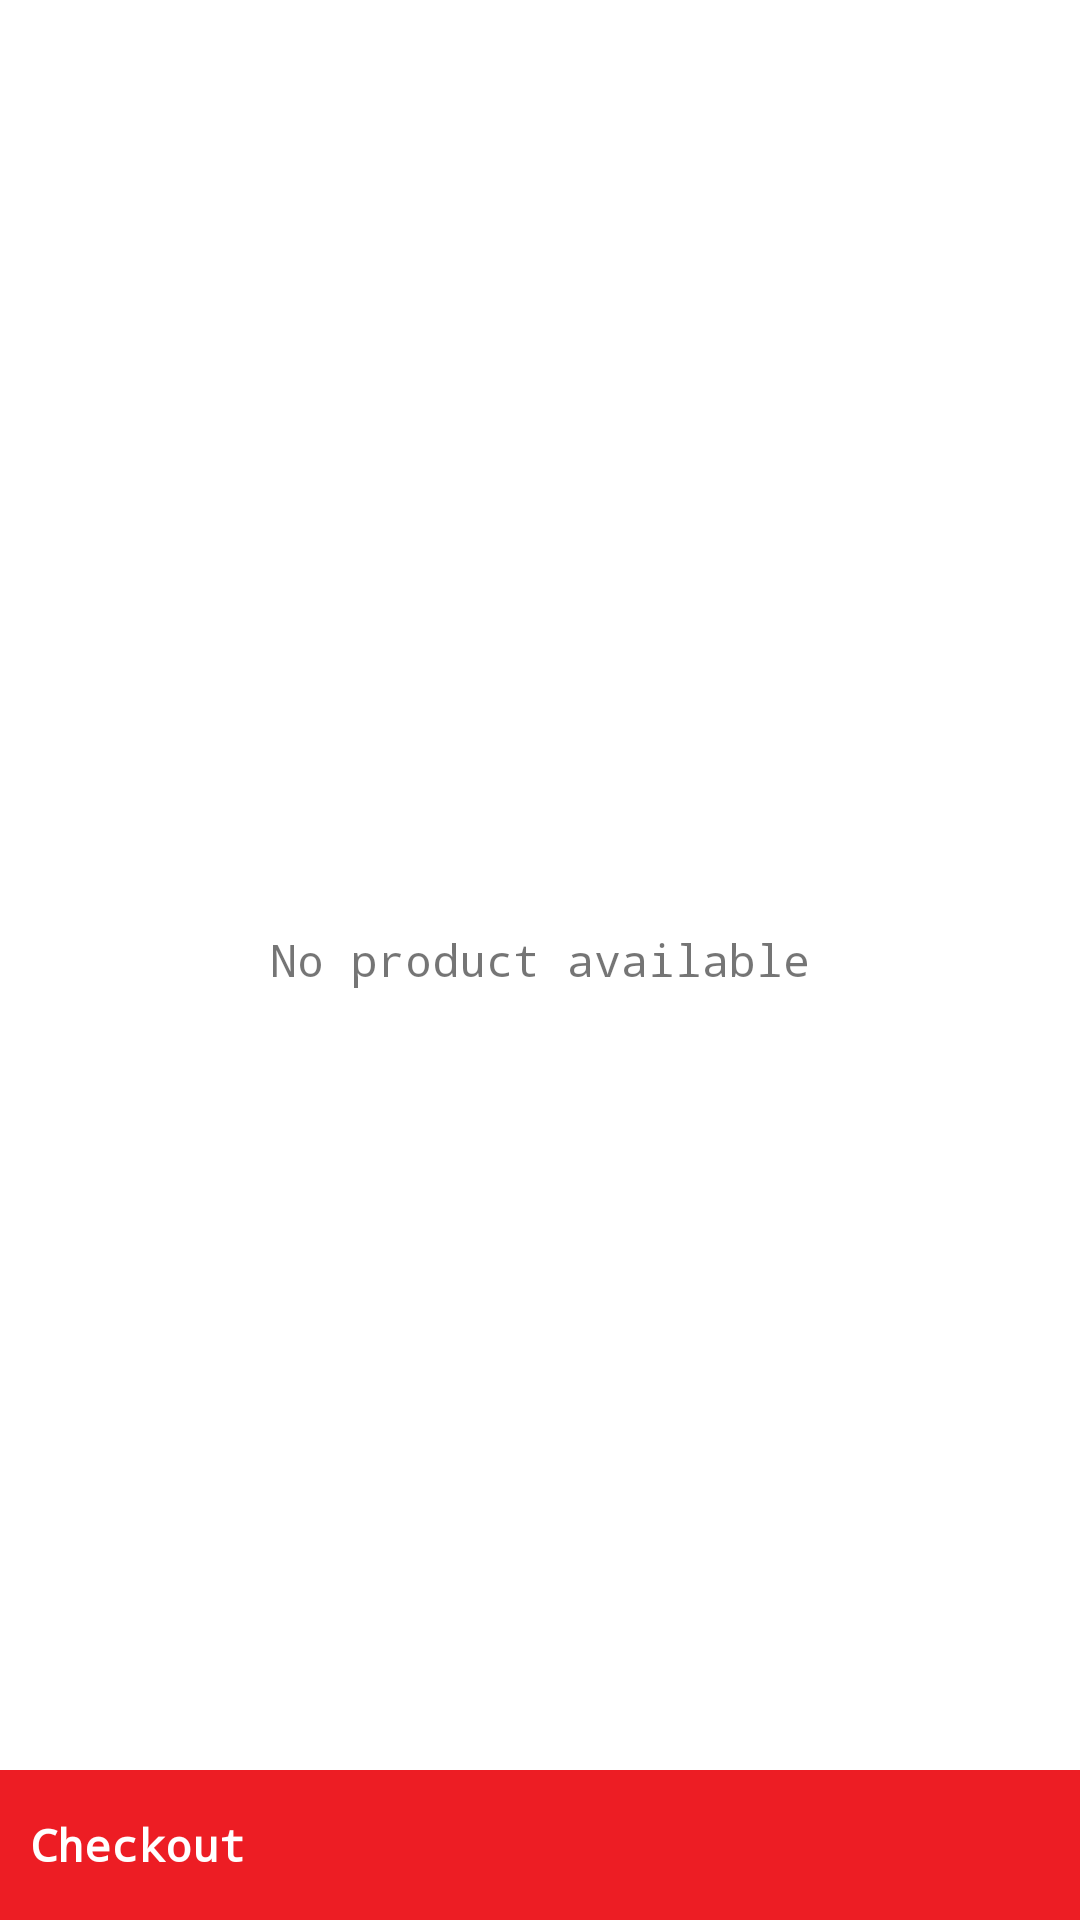

Android layout source for this screen:
<!-- AndroidManifest.xml: application theme AppTheme -->
<!-- res/layout/fragment_cart_list.xml -->
<RelativeLayout xmlns:android="http://schemas.android.com/apk/res/android"
    xmlns:tools="http://schemas.android.com/tools"
    android:layout_width="match_parent"
    android:layout_height="match_parent"
    android:background="@color/white"
    android:clickable="true"

    >
    <TextView
        android:layout_gravity="center_horizontal"
        android:id="@+id/tv_no_product"
        android:gravity="center_horizontal"
        android:text="@string/no_sub_cat"
        android:layout_centerInParent="true"
        android:layout_width="wrap_content"
        android:layout_height="wrap_content"
        android:layout_marginTop="5dp"
        android:textSize="15sp" >
    </TextView>

    <android.support.v7.widget.RecyclerView
        android:paddingRight="10dp"
        android:paddingLeft="10dp"
        android:id="@+id/recycler_view"
        android:layout_marginBottom="50dp"
        android:layout_width="match_parent"
        android:layout_height="match_parent"
        android:layout_alignParentLeft="true"
        android:layout_alignParentStart="true"
        android:layout_alignParentTop="true"
        android:scrollbars="vertical" />


    <RelativeLayout
        android:id="@+id/btnCheckOut"
        android:background="@color/pink"
        android:layout_alignParentBottom="true"
        android:layout_width="match_parent"
        android:layout_height="50dp">
        <TextView
            android:layout_gravity="center_horizontal"
            android:gravity="center_horizontal"
            android:text="@string/checkout"
            android:textStyle="bold"
            android:layout_marginLeft="10dp"
            android:layout_alignParentLeft="true"
            android:textColor="@color/white"
            android:layout_centerInParent="true"
            android:layout_width="wrap_content"
            android:layout_height="wrap_content"
            android:layout_marginTop="5dp"
            android:textSize="15sp" >
        </TextView>
        <ImageView
            android:layout_centerVertical="true"
            android:layout_alignParentRight="true"
            android:id="@+id/ivCartEdit"
            android:layout_width="40dp"
            android:layout_height="40dp"
            android:layout_marginRight="10dp"
            android:tint="@color/white"
            android:src="@drawable/check_out" />
        <TextView
            android:layout_gravity="center_horizontal"
            android:gravity="center_horizontal"
            android:text=""
            android:textStyle="bold"
            android:id="@+id/tvAmount"
            android:layout_marginLeft="10dp"
            android:layout_marginRight="70dp"
            android:layout_alignParentRight="true"
            android:textColor="@color/white"
            android:layout_centerInParent="true"
            android:layout_width="wrap_content"
            android:layout_height="wrap_content"
            android:layout_marginTop="5dp"
            android:textSize="15sp" >
        </TextView>

    </RelativeLayout>
</RelativeLayout>
<!-- resources referenced by this layout -->
<resources>
  <color name="pink">#ED1D24</color>
  <color name="white">#ffffff</color>
  <string name="checkout">Checkout</string>
  <string name="no_sub_cat">No product available</string>
  <style name="AppTheme" parent="Theme.AppCompat.Light.DarkActionBar">
          
          <item name="colorPrimary">@color/pink</item>
          <item name="colorPrimaryDark">@color/pink</item>
          <item name="colorAccent">@color/pink</item>
          <item name="colorControlNormal">@color/light_gray</item>
          <item name="colorControlActivated">@color/pink</item>
          <item name="colorControlHighlight">@color/pink</item>
  
      </style>
  <color name="light_gray">#D1D1D1</color>
</resources>
